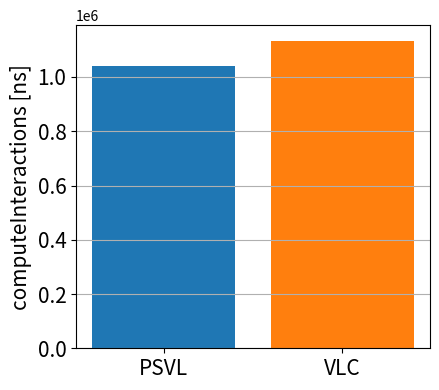
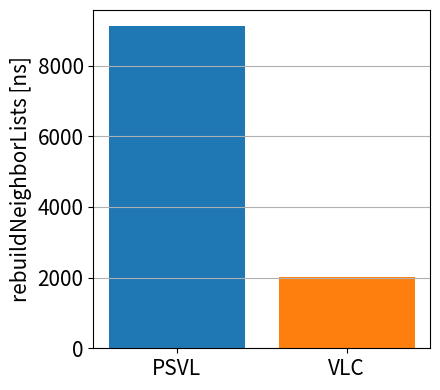

Generate these figures, in order, with matplotlib:
import matplotlib.pyplot as plt

blue_dark   = '#1f77b4'
orange_dark = '#ff7f0e'

data_ns = {
    "0.6": {
        "PSVL": {"compute": 1039909, "rebuild": 9117},
        "VLC":  {"compute": 1134345, "rebuild": 2014},
    },
}

def plot_single_metric_ns(skin, metric, ylabel, filename):
    labels = ["PSVL", "VLC"]
    values_ns = [
        data_ns[skin]["PSVL"][metric],
        data_ns[skin]["VLC"][metric],
    ]

    plt.figure(figsize=(4.5, 4))
    plt.bar(labels, values_ns, color=[blue_dark, orange_dark])

    plt.ylabel(ylabel, fontsize=15)
    plt.xticks(fontsize=15)
    plt.yticks(fontsize=15)

    plt.grid(axis="y")
    plt.tight_layout()
    plt.savefig(filename, bbox_inches="tight")
    plt.show()
    plt.close()


plot_single_metric_ns(
    "0.6", "compute",
    "computeInteractions [ns]",
    "computeInteractions_0.6.pdf"
)

plot_single_metric_ns(
    "0.6", "rebuild",
    "rebuildNeighborLists [ns]",
    "rebuildNeighborLists_0.6.pdf"
)
